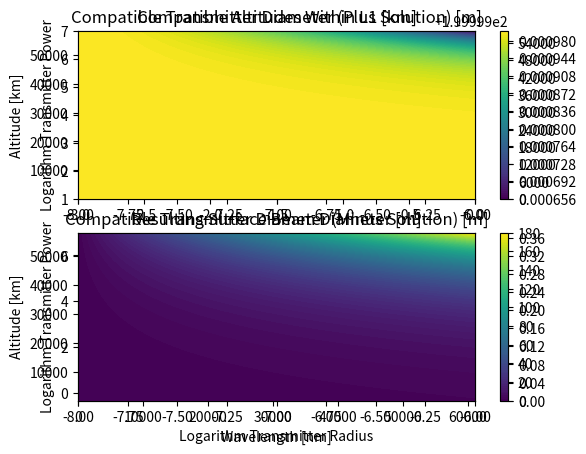

This chart was generated by the following Python code:
"""
[redacted]
Date: 03/05/2018
This file contains functions which are used to analyze the design space for a
solar power satellite architecture. The functions output feasible
solutions for an SPS configuration based on certain desired inputs. The relationship
between the transmitter and surface beam sizes is based on Gaussian beam divergence.
"""

import numpy as np
import matplotlib.pyplot as plt

# Relevant parameters for solar power satellite configuration:

# transmitter wavelength
# transmitter power
# transmitter beam size
# altitude
# surface beam size
# surface flux


def get_altitude_from_wavelength_surfaceflux(wave, surf):
    #############################################################################
    # This function determines altitudes (within the L1 point) for a solar power satellite
    # based on the available transmitter wavelength and desired surface flux.

    # Inputs: Wavelength and desired surface flux
    # Variables: Transmitter power and aperture size
    # Determine: Compatible altitudes within L1 point
    #############################################################################
    wavelength = wave
    surf_flux = surf

    trans_radius = np.logspace(-3, 0, 1000)
    trans_power = np.logspace(1, 7, 1000)

    # Calculate altitude and surface radius
    R, P = np.meshgrid(trans_radius, trans_power, indexing="ij")
    altitude = (np.pi * R ** 2) * np.sqrt((P / (surf_flux * np.pi * R ** 2)) - 1) / wavelength

    # Remove non-physical values, by setting altitude to zero
    L1point = 5.82e7
    flag_alt_too_high = altitude > L1point # Where altitude is beyond L1
    flag_alt_too_low = altitude < 100e3 # Where altitude is below 100 km
    altitude[flag_alt_too_high] = None  # Set values to zero
    altitude[flag_alt_too_low] = None  # Set values to zero

    # Calculate the resulting surface beam size
    surf_diameter = 2 * R * np.sqrt(1 + ((wavelength * altitude) / (np.pi * R ** 2)) ** 2)

    # This plot shows compatible altitudes for orbits about the Moon within the L1 point.
    # All non-compatible altitudes (greater than L1 distance) are set to nan.
    plt.figure(1)
    plt.subplot(211)
    plt.contourf(np.log10(trans_radius), np.log10(trans_power), altitude/1000, 100)
    cbar = plt.colorbar()
    cbar.set_label = 'Altitude [km]'
    plt.ylabel('Logarithm Transmitter Power')
    plt.title('Compatible Altitudes Within L1 [km]')
    # This plot shows the surface beam diameters associated with the solutions from
    # the previous plot (for altitude of a range of transmitter designs)
    plt.subplot(212)
    plt.contourf(np.log10(trans_radius), np.log10(trans_power), surf_diameter, 100)
    cbar = plt.colorbar()
    cbar.set_label = 'Beam Diameter [m]'
    plt.xlabel('Logarithm Transmitter Radius')
    plt.ylabel('Logarithm Transmitter Power')
    plt.title('Resulting Surface Beam Diameter [m]')
    plt.show()

    return altitude


def get_transpower_from_recieverarea_surfaceflux(flux, diameter, trans_wavelength):
    #############################################################################
    # This function determines the required transmitter power and possible aperture
    # sizes based on the specified receiver area and surface.

    # Inputs: Desired surface flux and receiver area
    # Variables: wavelength, altitude
    # Determine: transmitter power and aperture size
    #############################################################################

    surf_radius = 0.5 * diameter
    surf_flux = flux

    L1point = 5.82e7

    wavelength = np.logspace(-8, -6, 1000)
    altitude = np.linspace(1e5, L1point, 1000)

    # Calculate the necessary transmitter power based on desired surface flux and surface beam diameter
    trans_power = surf_flux * np.pi * surf_radius ** 2

    print('The minimum required transmitter power (assuming no loss) is {} kW.'.format(round(trans_power / 1000.0, 2)))

    W, A = np.meshgrid(wavelength, altitude, indexing="ij")

    # Solve quadratic equation for transmitter diameter for range of wavelengths and altitudes
    # Based on chosen surface beam size
    # Solution to quadratic equation results in "folded" solution
    trans_diameter_p = 2 * np.sqrt(0.5 * surf_radius ** 2 + np.sqrt(0.25 * surf_radius ** 4 - (W * A / np.pi) ** 2))
    trans_diameter_m = 2 * np.sqrt(0.5 * surf_radius ** 2 - np.sqrt(0.25 * surf_radius ** 4 - (W * A / np.pi) ** 2))

    i = take_closest(wavelength, trans_wavelength)
    trans_diameter_close_m = trans_diameter_m[i][:]
    trans_diameter_close_p = trans_diameter_p[i][:]

    plt.plot(altitude / 1000.0, trans_diameter_close_m)
    # plt.plot(altitude / 1000.0, trans_diameter_close_p)
    plt.show()


    # This plot shows compatible transmitter sizes for the specified
    # surface beam area and flux, as a function of wavelength and altitude
    plt.figure(1)
    plt.subplot(211)
    plt.contourf(np.log10(wavelength), altitude / 1e3, trans_diameter_p, 100)
    cbar = plt.colorbar()
    cbar.set_label = ('Altitude [km]')
    plt.ylabel('Altitude [km]')
    plt.title('Compatible Transmitter Diameter (Plus Solution) [m]')
    plt.subplot(212)
    plt.contourf(np.log10(wavelength), altitude / 1e3, trans_diameter_m, 100)
    cbar = plt.colorbar()
    cbar.set_label = ('Altitude [km]')
    plt.xlabel('Wavelength [nm]')
    plt.ylabel('Altitude [km]')
    plt.title('Compatible Transmitter Diameter (Minus Solution) [m]')
    plt.show()

    return trans_power, trans_diameter_close_m, altitude


def get_apogee_from_altitude_constraints(altitude, desired_trans_power, desired_trans_radius):

    # Copy-paste of transmitter design space from altitude function,
    # Consider taking as input to function instead of redefining
    trans_radius = np.logspace(-3, 0, 1000)
    trans_power = np.logspace(1, 7, 1000)

    i = take_closest(trans_power, desired_trans_power)
    j = take_closest(trans_radius, desired_trans_radius)
    apogee = altitude[i][j]
    print("The altitude for this transmitter is {} km.".format(round(apogee / 1000.0, 2)))

    return apogee

def take_closest(array, number):
    closest = 0
    for i in range(1, len(array)):
        if abs(array[i] - number) < abs(array[closest] - number):
            closest = i
    return closest


def main():

    trans_wavelength = 1064e-9
    surf_flux = 400
    rec_diameter = 200

    print('This first function will determine compatible altitudes for a SPS which delivers a specified surface '
          'power flux with a specified wavelength transmitter, as a function of transmitter size and power.')
    # wavelength = input('Enter the chosen transmitter wavelength (in m): ')
    # surf_flux = input('Enter the desired flux at the surface (in W/m2): ')
    altitude = get_altitude_from_wavelength_surfaceflux(trans_wavelength, surf_flux)

    print('This second function will determine minimum necessary transmitter power and size for a '
         'desired receiver area and the specified flux at the target, as a function of wavelength and altitude.')
    # rec_area = input('Enter the desired surface beam diameter (in m): ')
    # surf_flux = input('Enter the desired flux at the surface (in W/m2): ')
    req_trans_power, trans_dia_m, altitude_fortransdia = get_transpower_from_recieverarea_surfaceflux(surf_flux, rec_diameter, trans_wavelength)

    print('This function takes in the altitudes compatible with the desired radiation wavelength and surface flux, '
          'then finds the upper altitude limits for a given transmitter power and size.')
    # trans_power = input('Enter maximum transmitter power (in W): ')
    # trans_diameter = input('Enter diameter of transmitter (in m): ')
    apogee = get_apogee_from_altitude_constraints(altitude, req_trans_power, 0.1)

    i = take_closest(altitude_fortransdia, apogee)
    print('The compatible transmitter diameter is {} m'.format(round(trans_dia_m[i], 2)))


main()



